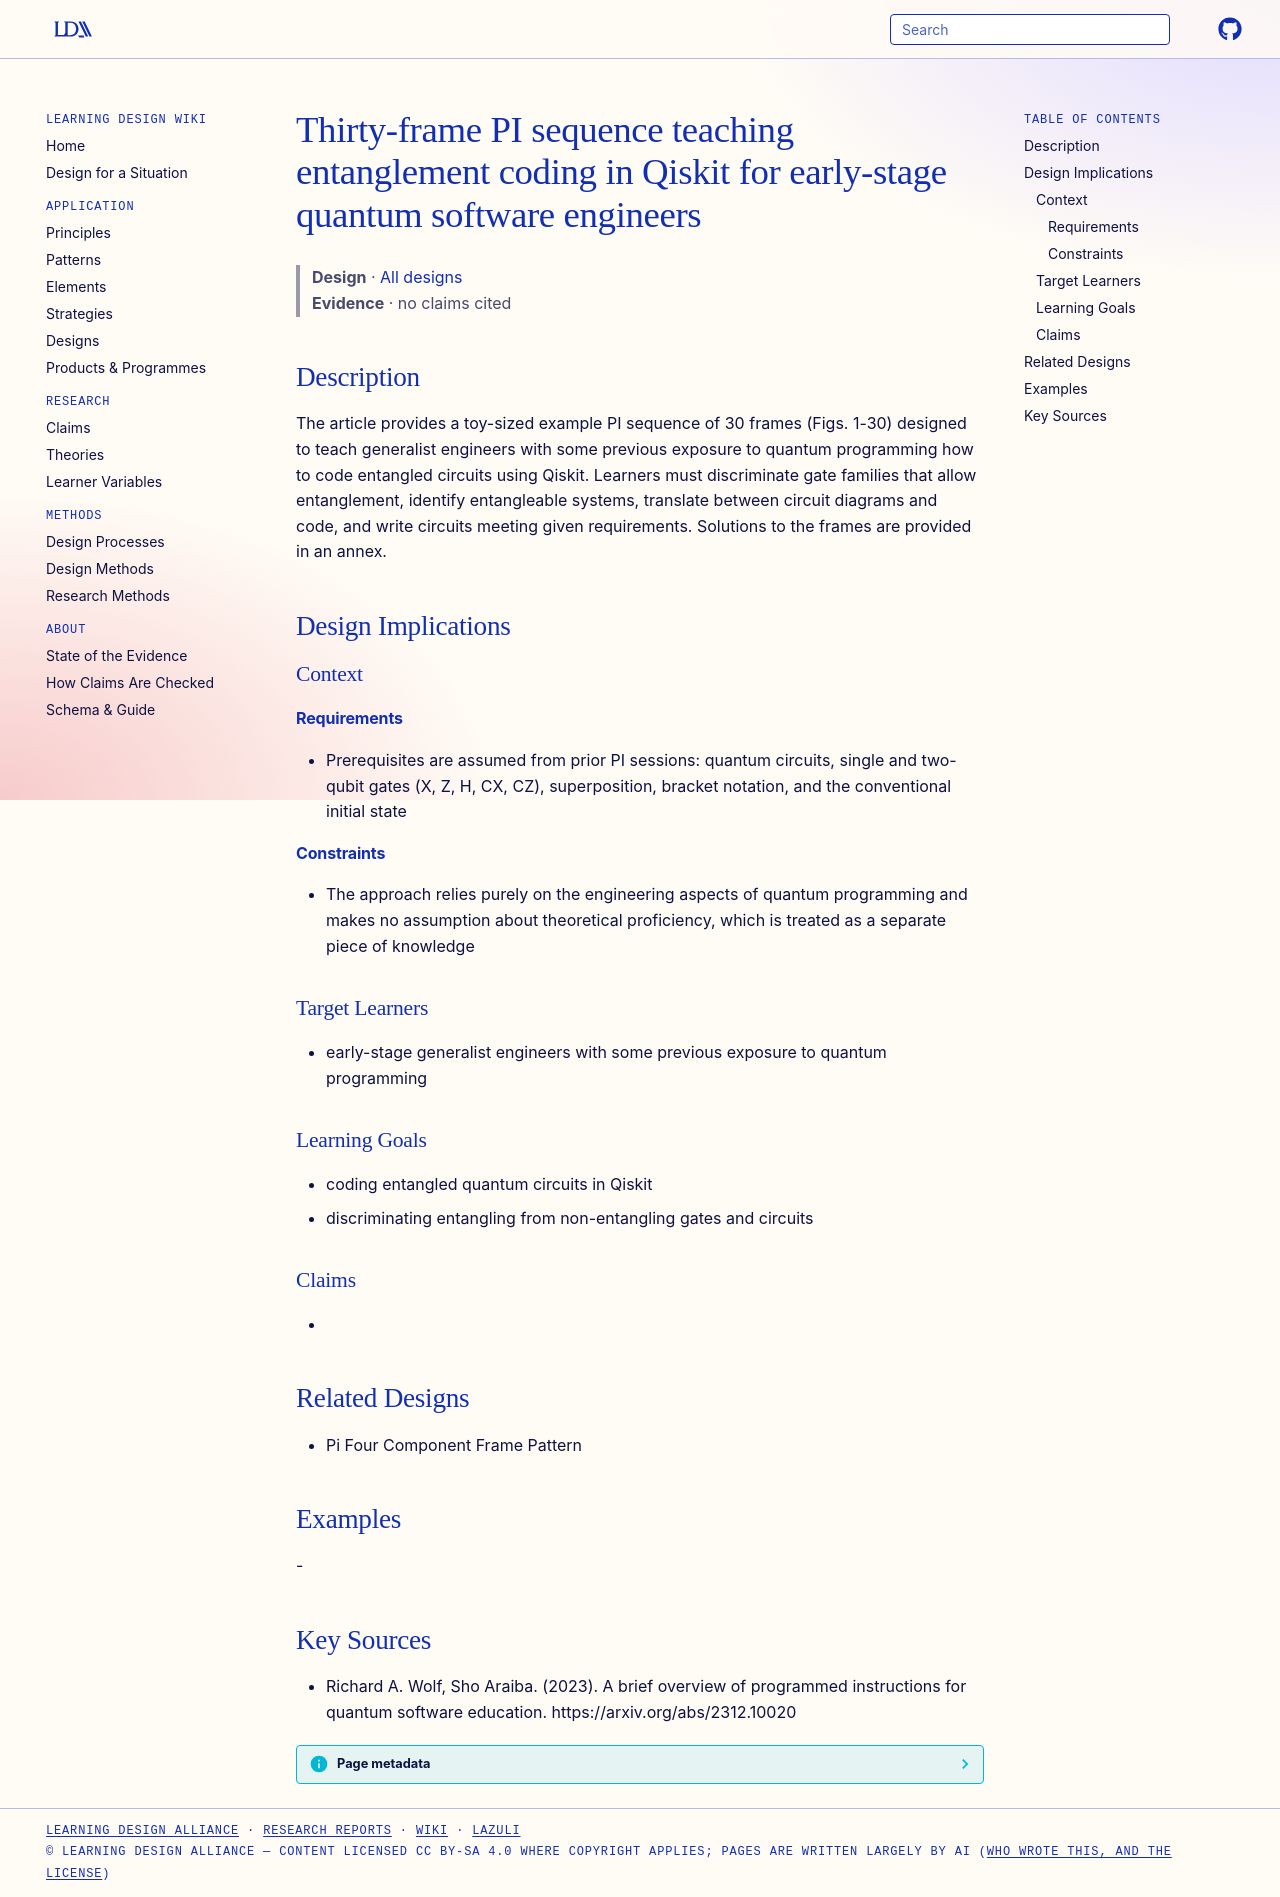

repository: Learning-Design-Alliance/learning-wiki · page: designs/pi-entanglement-qiskit-frame-sequence/index.html · generator: mkdocs

---
type: design
id: pi-entanglement-qiskit-frame-sequence
title: Thirty-frame PI sequence teaching entanglement coding in Qiskit for early-stage quantum software engineers
description: The article provides a toy-sized example PI sequence of 30 frames (Figs.
status: review
generated:
  by: "process:settle-candidates"
  at: 2026-11-20
sources:
  - id: richard-a-wolf-2023
    resource: "https://arxiv.org/abs/2312.10020"
    title: "Richard A. Wolf, Sho Araiba. (2023). A brief overview of programmed instructions for quantum software education. https://arxiv.org/abs/2312.10020"
    author: Richard A. Wolf, Sho Araiba
---

# Thirty-frame PI sequence teaching entanglement coding in Qiskit for early-stage quantum software engineers

> **Design** · [All designs](index.md)
> **Evidence** · no claims cited

## Description
The article provides a toy-sized example PI sequence of 30 frames (Figs. 1-30) designed to teach generalist engineers with some previous exposure to quantum programming how to code entangled circuits using Qiskit. Learners must discriminate gate families that allow entanglement, identify entangleable systems, translate between circuit diagrams and code, and write circuits meeting given requirements. Solutions to the frames are provided in an annex.

## Design Implications

### Context
#### Requirements
- Prerequisites are assumed from prior PI sessions: quantum circuits, single and two-qubit gates (X, Z, H, CX, CZ), superposition, bracket notation, and the conventional initial state
#### Constraints
- The approach relies purely on the engineering aspects of quantum programming and makes no assumption about theoretical proficiency, which is treated as a separate piece of knowledge

### Target Learners
- early-stage generalist engineers with some previous exposure to quantum programming

### Learning Goals
- coding entangled quantum circuits in Qiskit
- discriminating entangling from non-entangling gates and circuits

### Claims
- 

## Related Designs
- Pi Four Component Frame Pattern

## Examples
-

## Key Sources
- Richard A. Wolf, Sho Araiba. (2023). A brief overview of programmed instructions for quantum software education. https://arxiv.org/abs/2312.10020
